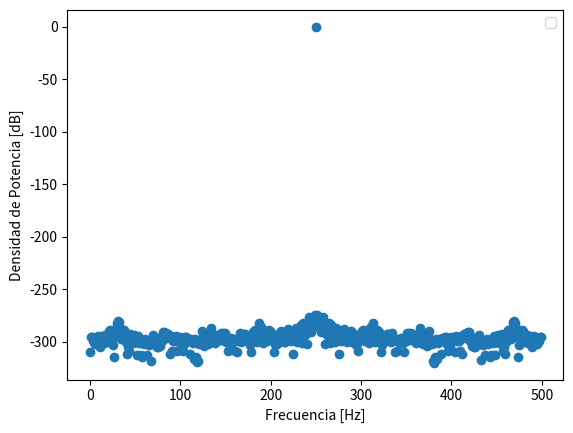

This chart was generated by the following Python code:
# -*- coding: utf-8 -*-
"""
Materia: Análisis y Procesamiento de Señales
Fecha: Wed Apr 22 18:26:38 2026

@author: Mora De La Corte

Descripción: 
    TS3
"""
import numpy as np
import matplotlib.pyplot as plt

def mi_funcion_sen(vmax, dc, ff, ph, nn, fs):
    ts = 1/fs
    tt = np.linspace(0, (nn-1)*ts, nn)
    xx = vmax * np.sin(2*np.pi*ff*tt + ph) + dc
    return tt, xx

fs = 1000
N = 100*9
k = N/4# [N/4, N/4 + 0.25, N/4 + 0.5]
f0 = k * (fs/N)          
vmax = np.sqrt(2)


tt, xx = mi_funcion_sen(vmax=vmax, dc=0, ff=f0, ph=0, nn=N, fs=fs)

XX  = np.fft.fft(xx)  / N

freqs     = np.fft.fftfreq(N, 1/fs)
pos_freqs = freqs[:N//2]


psd_XX  = 10 * np.log10(2 * np.abs(XX [:N//2])**2 )

plt.figure(1)
plt.plot(pos_freqs, psd_XX, 'o')
plt.xlabel('Frecuencia [Hz]')
plt.ylabel('Densidad de Potencia [dB]')
plt.legend(loc='upper right')


plt.show()
"""
kk = np.arange(start=-200, stop=200, step=1)
n0 = 2

kernel_dirchlet = n0 *np.sin(np.pi * kk * n0) / np.sin(np.pi * kk / N)

plt.figure(2)
plt.plot(kk, np.abs(kernel_dirchlet))
plt.plot(np.array([-10,10]), np.array([0,0]), ':k')  

plt.show()

"""
